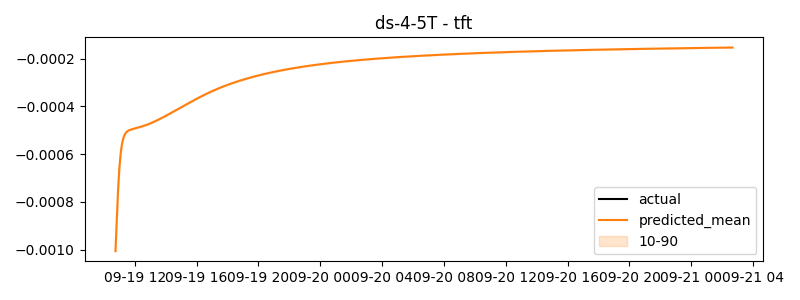

Values plotted in this chart, from the file beside it:
timestamp, actual, predicted
2024-09-19 10:45:00, 0.0, -0.001007
2024-09-19 10:50:00, 0.0, -0.0008744
2024-09-19 10:55:00, 0.0, -0.0007519
2024-09-19 11:00:00, 0.0, -0.0006602
2024-09-19 11:05:00, 0.0, -0.0005984
2024-09-19 11:10:00, 0.0, -0.000559
2024-09-19 11:15:00, 0.0, -0.0005347
2024-09-19 11:20:00, 0.0, -0.0005198
2024-09-19 11:25:00, 0.0, -0.0005108
2024-09-19 11:30:00, 0.0, -0.0005052
2024-09-19 11:35:00, 0.0, -0.0005015
2024-09-19 11:40:00, 0.0, -0.0004989
2024-09-19 11:45:00, 0.0, -0.0004969
2024-09-19 11:50:00, 0.0, -0.0004952
2024-09-19 11:55:00, 0.0, -0.0004937
2024-09-19 12:00:00, 0.0, -0.0004923
2024-09-19 12:05:00, 0.0, -0.0004909
2024-09-19 12:10:00, 0.0, -0.0004894
2024-09-19 12:15:00, 0.0, -0.0004879
2024-09-19 12:20:00, 0.0, -0.0004863
2024-09-19 12:25:00, 0.0, -0.0004847
2024-09-19 12:30:00, 0.0, -0.000483
2024-09-19 12:35:00, 0.0, -0.0004812
2024-09-19 12:40:00, 0.0, -0.0004794
2024-09-19 12:45:00, 0.0, -0.0004775
2024-09-19 12:50:00, 0.0, -0.0004755
2024-09-19 12:55:00, 0.0, -0.0004734
2024-09-19 13:00:00, 0.0, -0.0004712
2024-09-19 13:05:00, 0.0, -0.0004689
2024-09-19 13:10:00, 0.0, -0.0004665
2024-09-19 13:15:00, 0.0, -0.0004641
2024-09-19 13:20:00, 0.0, -0.0004616
2024-09-19 13:25:00, 0.0, -0.000459
2024-09-19 13:30:00, 0.0, -0.0004563
2024-09-19 13:35:00, 0.0, -0.0004536
2024-09-19 13:40:00, 0.0, -0.0004509
2024-09-19 13:45:00, 0.0, -0.0004481
2024-09-19 13:50:00, 0.0, -0.0004453
2024-09-19 13:55:00, 0.0, -0.0004424
2024-09-19 14:00:00, 0.0, -0.0004395
2024-09-19 14:05:00, 0.0, -0.0004365
2024-09-19 14:10:00, 0.0, -0.0004336
2024-09-19 14:15:00, 0.0, -0.0004306
2024-09-19 14:20:00, 0.0, -0.0004276
2024-09-19 14:25:00, 0.0, -0.0004246
2024-09-19 14:30:00, 0.0, -0.0004216
2024-09-19 14:35:00, 0.0, -0.0004185
2024-09-19 14:40:00, 0.0, -0.0004155
2024-09-19 14:45:00, 0.0, -0.0004124
2024-09-19 14:50:00, 0.0, -0.0004094
2024-09-19 14:55:00, 0.0, -0.0004063
2024-09-19 15:00:00, 0.0, -0.0004033
2024-09-19 15:05:00, 0.0, -0.0004003
2024-09-19 15:10:00, 0.0, -0.0003973
2024-09-19 15:15:00, 0.0, -0.0003942
2024-09-19 15:20:00, 0.0, -0.0003912
2024-09-19 15:25:00, 0.0, -0.0003882
2024-09-19 15:30:00, 0.0, -0.0003853
2024-09-19 15:35:00, 0.0, -0.0003823
2024-09-19 15:40:00, 0.0, -0.0003794
... 420 more rows
